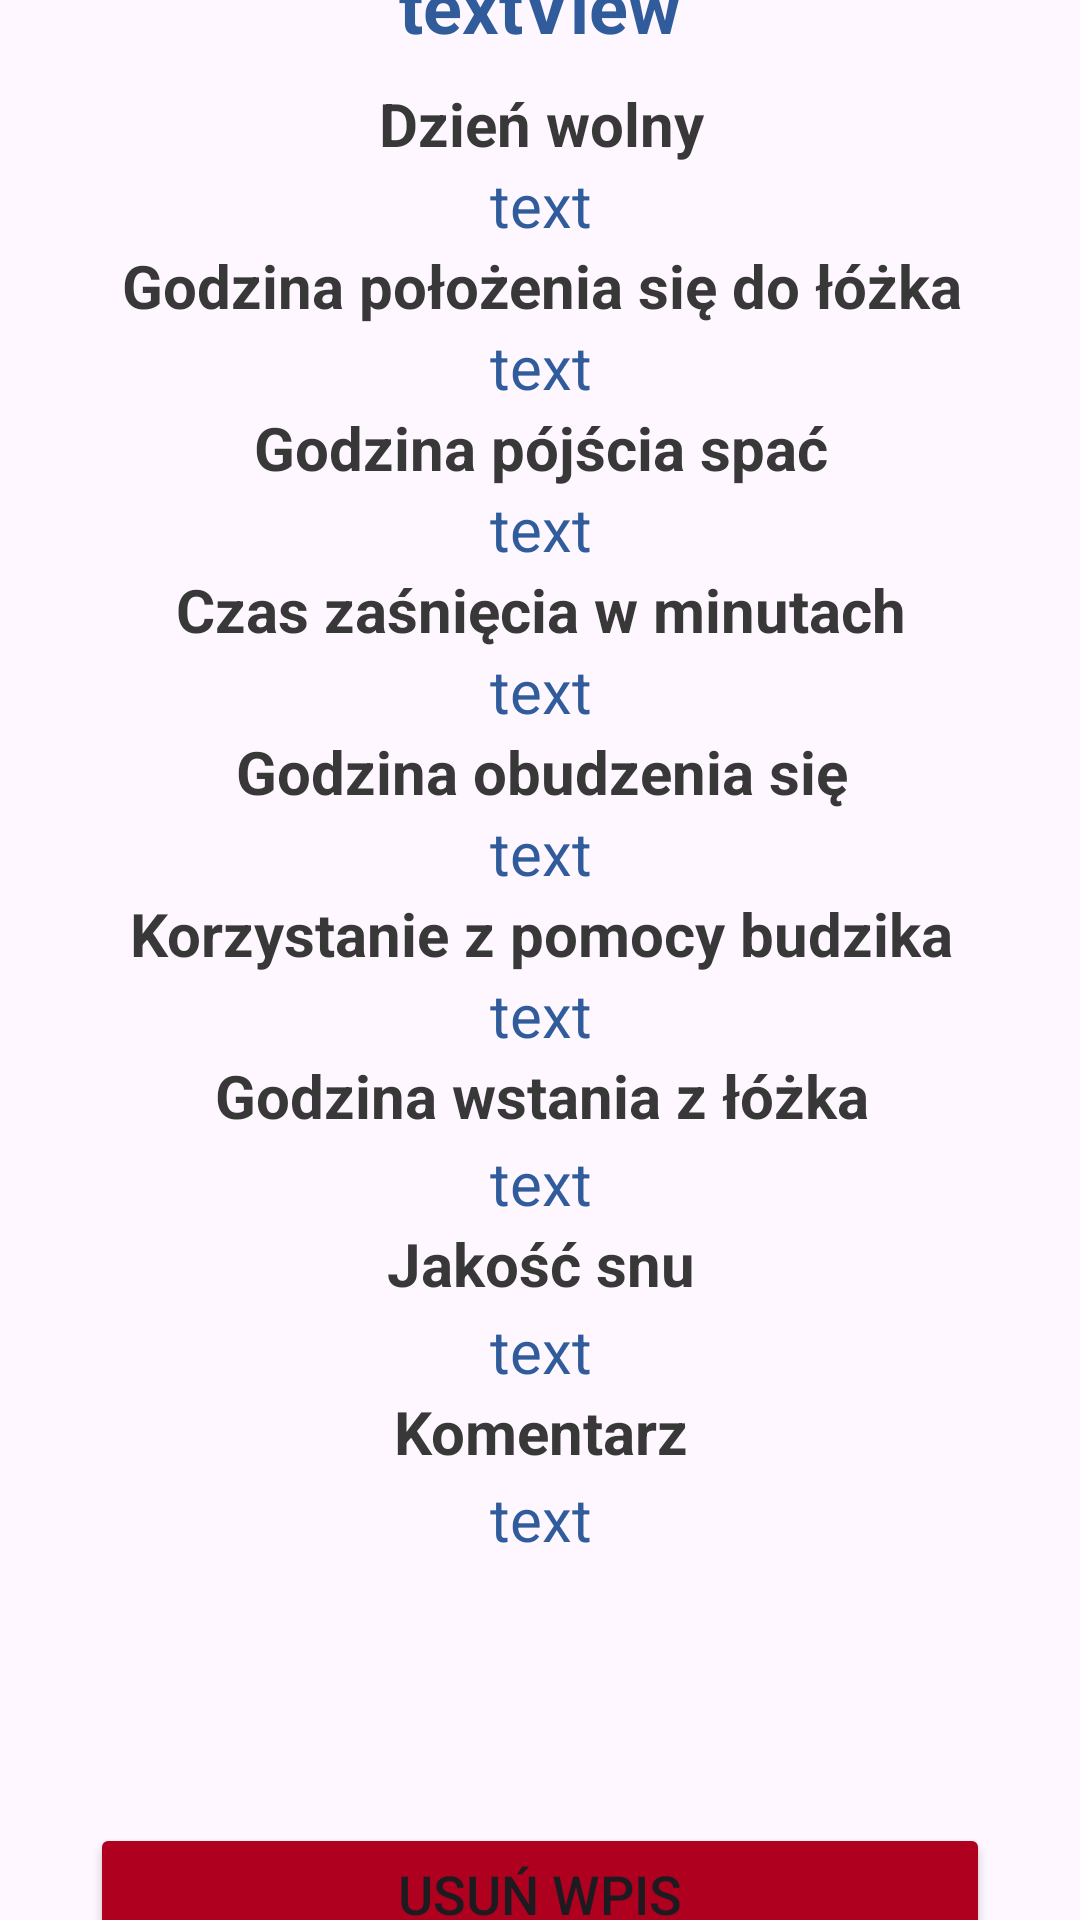

Produce the Android XML layout that renders to this screen, including the resource entries it uses.
<!-- AndroidManifest.xml: application theme Theme.SleepDiary -->
<!-- res/layout/activity_diary_entry.xml -->
<?xml version="1.0" encoding="utf-8"?>
<androidx.constraintlayout.widget.ConstraintLayout xmlns:android="http://schemas.android.com/apk/res/android"
    xmlns:app="http://schemas.android.com/apk/res-auto"
    xmlns:tools="http://schemas.android.com/tools"
    android:layout_width="match_parent"
    android:layout_height="match_parent"
    tools:context=".diary.DiaryEntryActivity">

    <TextView
        android:id="@+id/dateTv"
        android:layout_width="wrap_content"
        android:layout_height="wrap_content"
        android:text="textView"
        android:textColor="@color/darkblue"
        android:textSize="24sp"
        android:textStyle="bold"
        app:layout_constraintBottom_toTopOf="@+id/scrollView2"
        app:layout_constraintEnd_toEndOf="parent"
        app:layout_constraintHorizontal_bias="0.5"
        app:layout_constraintStart_toStartOf="parent"
        app:layout_constraintTop_toTopOf="parent"
        app:layout_constraintVertical_chainStyle="packed" />

    <ScrollView
        android:id="@+id/scrollView2"
        android:layout_width="395dp"
        android:layout_height="580dp"
        android:layout_marginTop="10dp"
        app:layout_constraintBottom_toTopOf="@+id/button16"
        app:layout_constraintEnd_toEndOf="parent"
        app:layout_constraintHorizontal_bias="0.5"
        app:layout_constraintStart_toStartOf="parent"
        app:layout_constraintTop_toBottomOf="@+id/dateTv">

        <LinearLayout
            android:layout_width="match_parent"
            android:layout_height="wrap_content"
            android:orientation="vertical">

            <TextView
                android:id="@+id/textView48"
                android:layout_width="match_parent"
                android:layout_height="wrap_content"
                android:text="@string/a1"
                android:textAlignment="center"
                android:textColor="@color/hint"
                android:textSize="20sp"
                android:textStyle="bold" />

            <TextView
                android:id="@+id/a1tv"
                android:layout_width="match_parent"
                android:layout_height="wrap_content"
                android:text="text"
                android:textAlignment="center"
                android:textColor="@color/darkblue"
                android:textSize="20sp"
                app:layout_constraintEnd_toEndOf="parent"
                app:layout_constraintHorizontal_bias="0.5"
                app:layout_constraintStart_toStartOf="parent"
                tools:layout_editor_absoluteY="146dp" />

            <TextView
                android:id="@+id/textView50"
                android:layout_width="match_parent"
                android:layout_height="wrap_content"
                android:text="@string/a2"
                android:textAlignment="center"
                android:textColor="@color/hint"
                android:textSize="20sp"
                android:textStyle="bold" />

            <TextView
                android:id="@+id/a2tv"
                android:layout_width="match_parent"
                android:layout_height="wrap_content"
                android:text="text"
                android:textAlignment="center"
                android:textColor="@color/darkblue"
                android:textSize="20sp"
                app:layout_constraintEnd_toEndOf="parent"
                app:layout_constraintHorizontal_bias="0.5"
                app:layout_constraintStart_toStartOf="parent"
                tools:layout_editor_absoluteY="146dp" />

            <TextView
                android:id="@+id/textView52"
                android:layout_width="match_parent"
                android:layout_height="wrap_content"
                android:text="@string/a3"
                android:textAlignment="center"
                android:textColor="@color/hint"
                android:textSize="20sp"
                android:textStyle="bold" />

            <TextView
                android:id="@+id/a3tv"
                android:layout_width="match_parent"
                android:layout_height="wrap_content"
                android:text="text"
                android:textAlignment="center"
                android:textColor="@color/darkblue"
                android:textSize="20sp"
                app:layout_constraintEnd_toEndOf="parent"
                app:layout_constraintHorizontal_bias="0.5"
                app:layout_constraintStart_toStartOf="parent"
                tools:layout_editor_absoluteY="146dp" />

            <TextView
                android:id="@+id/textView54"
                android:layout_width="match_parent"
                android:layout_height="wrap_content"
                android:text="@string/a4"
                android:textAlignment="center"
                android:textColor="@color/hint"
                android:textSize="20sp"
                android:textStyle="bold" />

            <TextView
                android:id="@+id/a4tv"
                android:layout_width="match_parent"
                android:layout_height="wrap_content"
                android:text="text"
                android:textAlignment="center"
                android:textColor="@color/darkblue"
                android:textSize="20sp"
                app:layout_constraintEnd_toEndOf="parent"
                app:layout_constraintHorizontal_bias="0.5"
                app:layout_constraintStart_toStartOf="parent"
                tools:layout_editor_absoluteY="146dp" />

            <TextView
                android:id="@+id/textView55"
                android:layout_width="match_parent"
                android:layout_height="wrap_content"
                android:text="@string/a5"
                android:textAlignment="center"
                android:textColor="@color/hint"
                android:textSize="20sp"
                android:textStyle="bold" />

            <TextView
                android:id="@+id/a5tv"
                android:layout_width="match_parent"
                android:layout_height="wrap_content"
                android:text="text"
                android:textAlignment="center"
                android:textColor="@color/darkblue"
                android:textSize="20sp"
                app:layout_constraintEnd_toEndOf="parent"
                app:layout_constraintHorizontal_bias="0.5"
                app:layout_constraintStart_toStartOf="parent"
                tools:layout_editor_absoluteY="146dp" />

            <TextView
                android:id="@+id/textView58"
                android:layout_width="match_parent"
                android:layout_height="wrap_content"
                android:text="@string/a6"
                android:textAlignment="center"
                android:textColor="@color/hint"
                android:textSize="20sp"
                android:textStyle="bold" />

            <TextView
                android:id="@+id/a6tv"
                android:layout_width="match_parent"
                android:layout_height="wrap_content"
                android:text="text"
                android:textAlignment="center"
                android:textColor="@color/darkblue"
                android:textSize="20sp"
                app:layout_constraintEnd_toEndOf="parent"
                app:layout_constraintHorizontal_bias="0.5"
                app:layout_constraintStart_toStartOf="parent"
                tools:layout_editor_absoluteY="146dp" />

            <TextView
                android:id="@+id/textView60"
                android:layout_width="match_parent"
                android:layout_height="29dp"
                android:text="@string/a7"
                android:textAlignment="center"
                android:textColor="@color/hint"
                android:textSize="20sp"
                android:textStyle="bold" />

            <TextView
                android:id="@+id/a7tv"
                android:layout_width="match_parent"
                android:layout_height="wrap_content"
                android:text="text"
                android:textAlignment="center"
                android:textColor="@color/darkblue"
                android:textSize="20sp"
                app:layout_constraintEnd_toEndOf="parent"
                app:layout_constraintHorizontal_bias="0.5"
                app:layout_constraintStart_toStartOf="parent"
                tools:layout_editor_absoluteY="146dp" />

            <TextView
                android:id="@+id/textView62"
                android:layout_width="match_parent"
                android:layout_height="29dp"
                android:text="@string/a8"
                android:textAlignment="center"
                android:textColor="@color/hint"
                android:textSize="20sp"
                android:textStyle="bold" />

            <TextView
                android:id="@+id/a8tv"
                android:layout_width="match_parent"
                android:layout_height="wrap_content"
                android:text="text"
                android:textAlignment="center"
                android:textColor="@color/darkblue"
                android:textSize="20sp"
                app:layout_constraintEnd_toEndOf="parent"
                app:layout_constraintHorizontal_bias="0.5"
                app:layout_constraintStart_toStartOf="parent"
                tools:layout_editor_absoluteY="146dp" />

            <TextView
                android:id="@+id/textView64"
                android:layout_width="match_parent"
                android:layout_height="29dp"
                android:text="@string/a9"
                android:textAlignment="center"
                android:textColor="@color/hint"
                android:textSize="20sp"
                android:textStyle="bold" />

            <TextView
                android:id="@+id/a9tv"
                android:layout_width="match_parent"
                android:layout_height="wrap_content"
                android:text="text"
                android:textAlignment="center"
                android:textColor="@color/darkblue"
                android:textSize="20sp"
                app:layout_constraintEnd_toEndOf="parent"
                app:layout_constraintHorizontal_bias="0.5"
                app:layout_constraintStart_toStartOf="parent"
                tools:layout_editor_absoluteY="146dp" />
        </LinearLayout>
    </ScrollView>

    <Button
        android:id="@+id/button16"
        android:layout_width="300dp"
        android:layout_height="47dp"
        android:backgroundTint="@color/design_default_color_error"
        android:onClick="onDeleteClick"
        android:text="@string/com5"
        android:textSize="18sp"
        app:layout_constraintBottom_toBottomOf="parent"
        app:layout_constraintEnd_toEndOf="parent"
        app:layout_constraintHorizontal_bias="0.5"
        app:layout_constraintStart_toStartOf="parent"
        app:layout_constraintTop_toBottomOf="@+id/scrollView2" />

</androidx.constraintlayout.widget.ConstraintLayout>
<!-- resources referenced by this layout -->
<resources>
  <color name="darkblue">#315C9C</color>
  <color name="hint">#393838</color>
  <string name="a1">Dzień wolny</string>
  <string name="a2">Godzina położenia się do łóżka</string>
  <string name="a3">Godzina pójścia spać</string>
  <string name="a4">Czas zaśnięcia w minutach</string>
  <string name="a5">Godzina obudzenia się</string>
  <string name="a6">Korzystanie z pomocy budzika</string>
  <string name="a7">Godzina wstania z łóżka</string>
  <string name="a8">Jakość snu</string>
  <string name="a9">Komentarz</string>
  <string name="com5">Usuń wpis</string>
  <style name="Theme.SleepDiary" parent="Theme.Material3.Light.NoActionBar">
          
          <item name="colorPrimary">@color/darkblue</item>
          <item name="colorPrimaryVariant">@color/darkblue</item>
          <item name="colorOnPrimary">@color/white</item>
          
          <item name="colorSecondary">@color/darkblue</item>
          <item name="colorSecondaryVariant">@color/darkblue</item>
          <item name="colorOnSecondary">@color/black</item>
          
          <item name="android:statusBarColor">@color/darkblue</item>
          
  
          <item name="textInputStyle">@style/Widget.App.TextInputLayout</item>
      </style>
  <color name="white">#FFFFFFFF</color>
  <color name="black">#FF000000</color>
  <style name="Widget.App.TextInputLayout" parent="Widget.Material3.TextInputLayout.OutlinedBox">
          <item name="boxStrokeColor">@color/darkblue</item>
          <item name="boxStrokeErrorColor">@color/design_default_color_error</item>
          <item name="errorTextColor">@color/design_default_color_error</item>
          <item name="android:layout_width">300dp</item>
      </style>
</resources>
